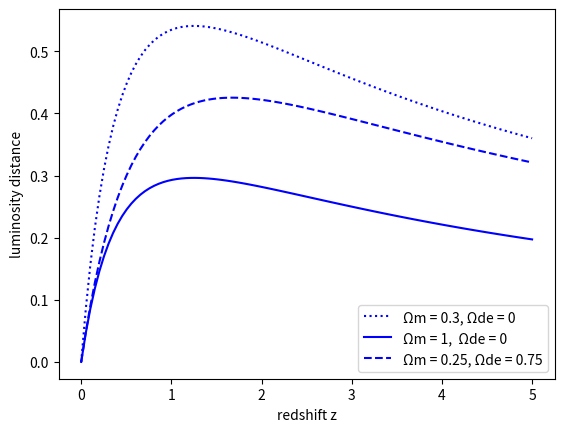

Recreate this plot in Python.
import matplotlib.pyplot as plt
import numpy as np
from math import sqrt
from scipy.integrate import quad

#calculating angular distance for a flat cosmology

class Angular_Distance:
    
    def __init__(self, matter, dark_energy):
        self.dark_energy = dark_energy
        self.matter = matter
        self.redshift = np.linspace(0,5,100)
           
    def integral(self, x):
        self.x = x
        return (1/sqrt(self.matter*(1+self.x)**(3)+self.dark_energy))

    def calculation(self):
        res = []
        for i in self.redshift:
            res.append(quad(self.integral, 0, i))

        integral_results = [] #DC
        for i in range(0,len(res)):
            integral_results.append(res[i][0])

        angular_distance = []
        for i in range(0,len(integral_results)):
            calc = integral_results[i]/(1+self.redshift[i])
            angular_distance.append(calc)

        return angular_distance

#different cosmologies
matter = [0.3, 1, 0.25]
dark_energy = [0, 0, 0.75]
redshift = np.linspace(0,5,100)

DA_1 = Angular_Distance(matter[0], dark_energy[0])
DA_2 = Angular_Distance(matter[1], dark_energy[1])
DA_3 = Angular_Distance(matter[2], dark_energy[2])

plt.plot(redshift, DA_1.calculation(), color='blue', linestyle='dotted', label='Ωm = 0.3, Ωde = 0')
plt.plot(redshift, DA_2.calculation(), color='blue', label='Ωm = 1,  Ωde = 0')
plt.plot(redshift, DA_3.calculation(), color='blue', linestyle='--', label='Ωm = 0.25, Ωde = 0.75')
plt.xlabel("redshift z")
plt.ylabel("luminosity distance")
plt.legend(loc='best')
plt.show()
